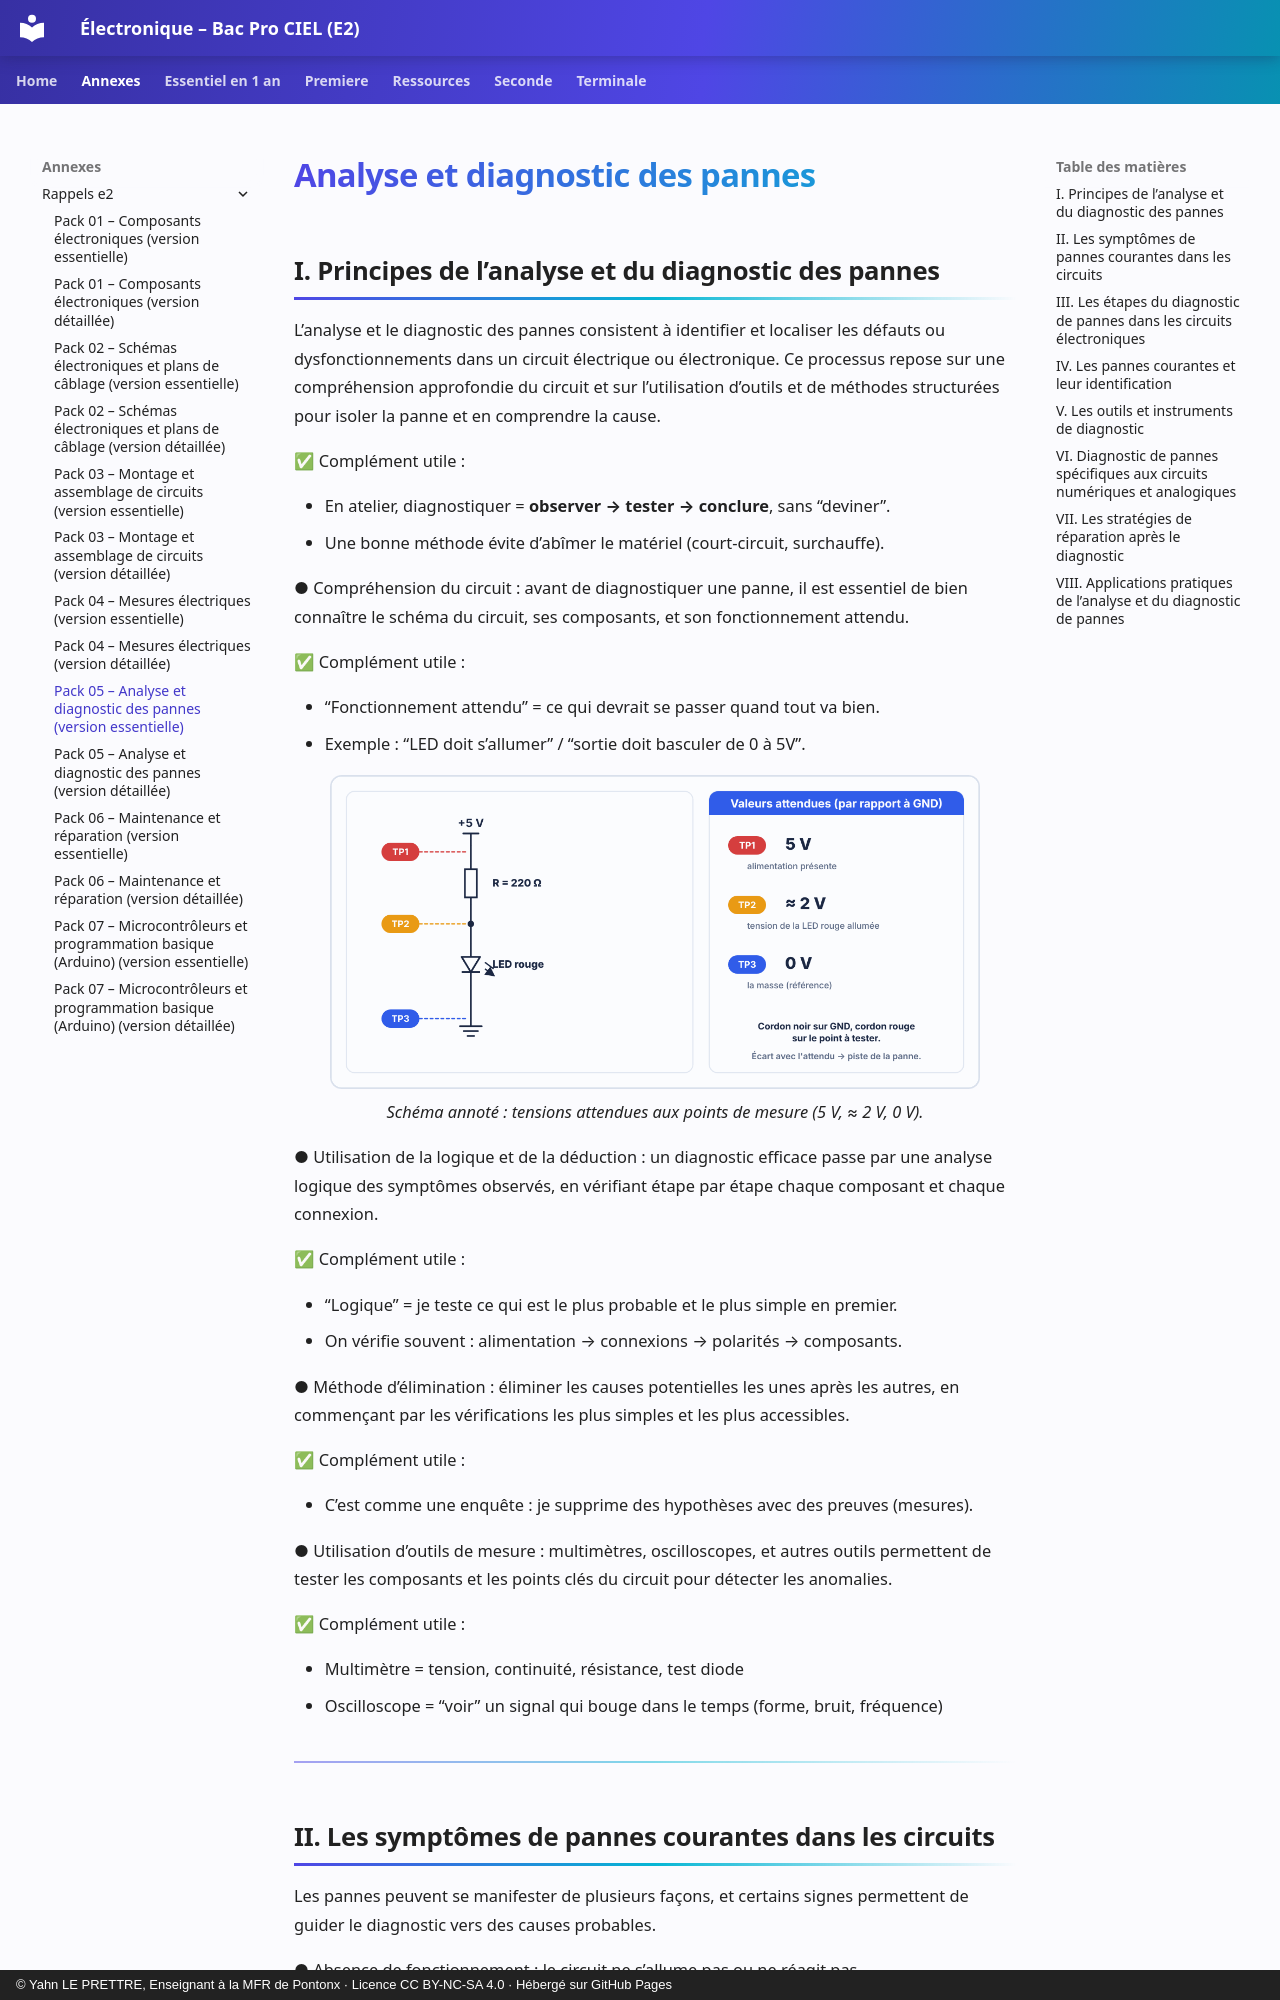

repository: YahnLP/ressources-pedagogiques · page: annexes/rappels-e2/05-analyse-et-diagnostic-des-pannes-a/index.html · generator: mkdocs · copyright: © Yahn LE PRETTRE, Enseignant à la MFR de Pontonx · Licence CC BY-NC-SA 4.0 · Hébergé sur GitHub Pages

---
title: "Pack 05 – Analyse et diagnostic des pannes (version essentielle)"
---

# Analyse et diagnostic des pannes

## I. Principes de l’analyse et du diagnostic des pannes

L’analyse et le diagnostic des pannes consistent à identifier et localiser les défauts ou dysfonctionnements dans un circuit électrique ou électronique. Ce processus repose sur une compréhension approfondie du circuit et sur l’utilisation d’outils et de méthodes structurées pour isoler la panne et en comprendre la cause.

✅ Complément utile :

- En atelier, diagnostiquer = **observer → tester → conclure**, sans “deviner”.
- Une bonne méthode évite d’abîmer le matériel (court-circuit, surchauffe).

● Compréhension du circuit : avant de diagnostiquer une panne, il est essentiel de bien connaître le schéma du circuit, ses composants, et son fonctionnement attendu.

✅ Complément utile :

- “Fonctionnement attendu” = ce qui devrait se passer quand tout va bien.
- Exemple : “LED doit s’allumer” / “sortie doit basculer de 0 à 5V”.

<p align="center">
  <img src="../images/diagnostic_points_de_mesure.png" alt="Schéma annoté : tensions attendues aux points de mesure (5 V, ≈ 2 V, 0 V)." width="90%"><br>
  <em>Schéma annoté : tensions attendues aux points de mesure (5 V, ≈ 2 V, 0 V).</em>
</p>

● Utilisation de la logique et de la déduction : un diagnostic efficace passe par une analyse logique des symptômes observés, en vérifiant étape par étape chaque composant et chaque connexion.

✅ Complément utile :

- “Logique” = je teste ce qui est le plus probable et le plus simple en premier.
- On vérifie souvent : alimentation → connexions → polarités → composants.

● Méthode d’élimination : éliminer les causes potentielles les unes après les autres, en commençant par les vérifications les plus simples et les plus accessibles.

✅ Complément utile :

- C’est comme une enquête : je supprime des hypothèses avec des preuves (mesures).

● Utilisation d’outils de mesure : multimètres, oscilloscopes, et autres outils permettent de tester les composants et les points clés du circuit pour détecter les anomalies.

✅ Complément utile :

- Multimètre = tension, continuité, résistance, test diode
- Oscilloscope = “voir” un signal qui bouge dans le temps (forme, bruit, fréquence)

---
